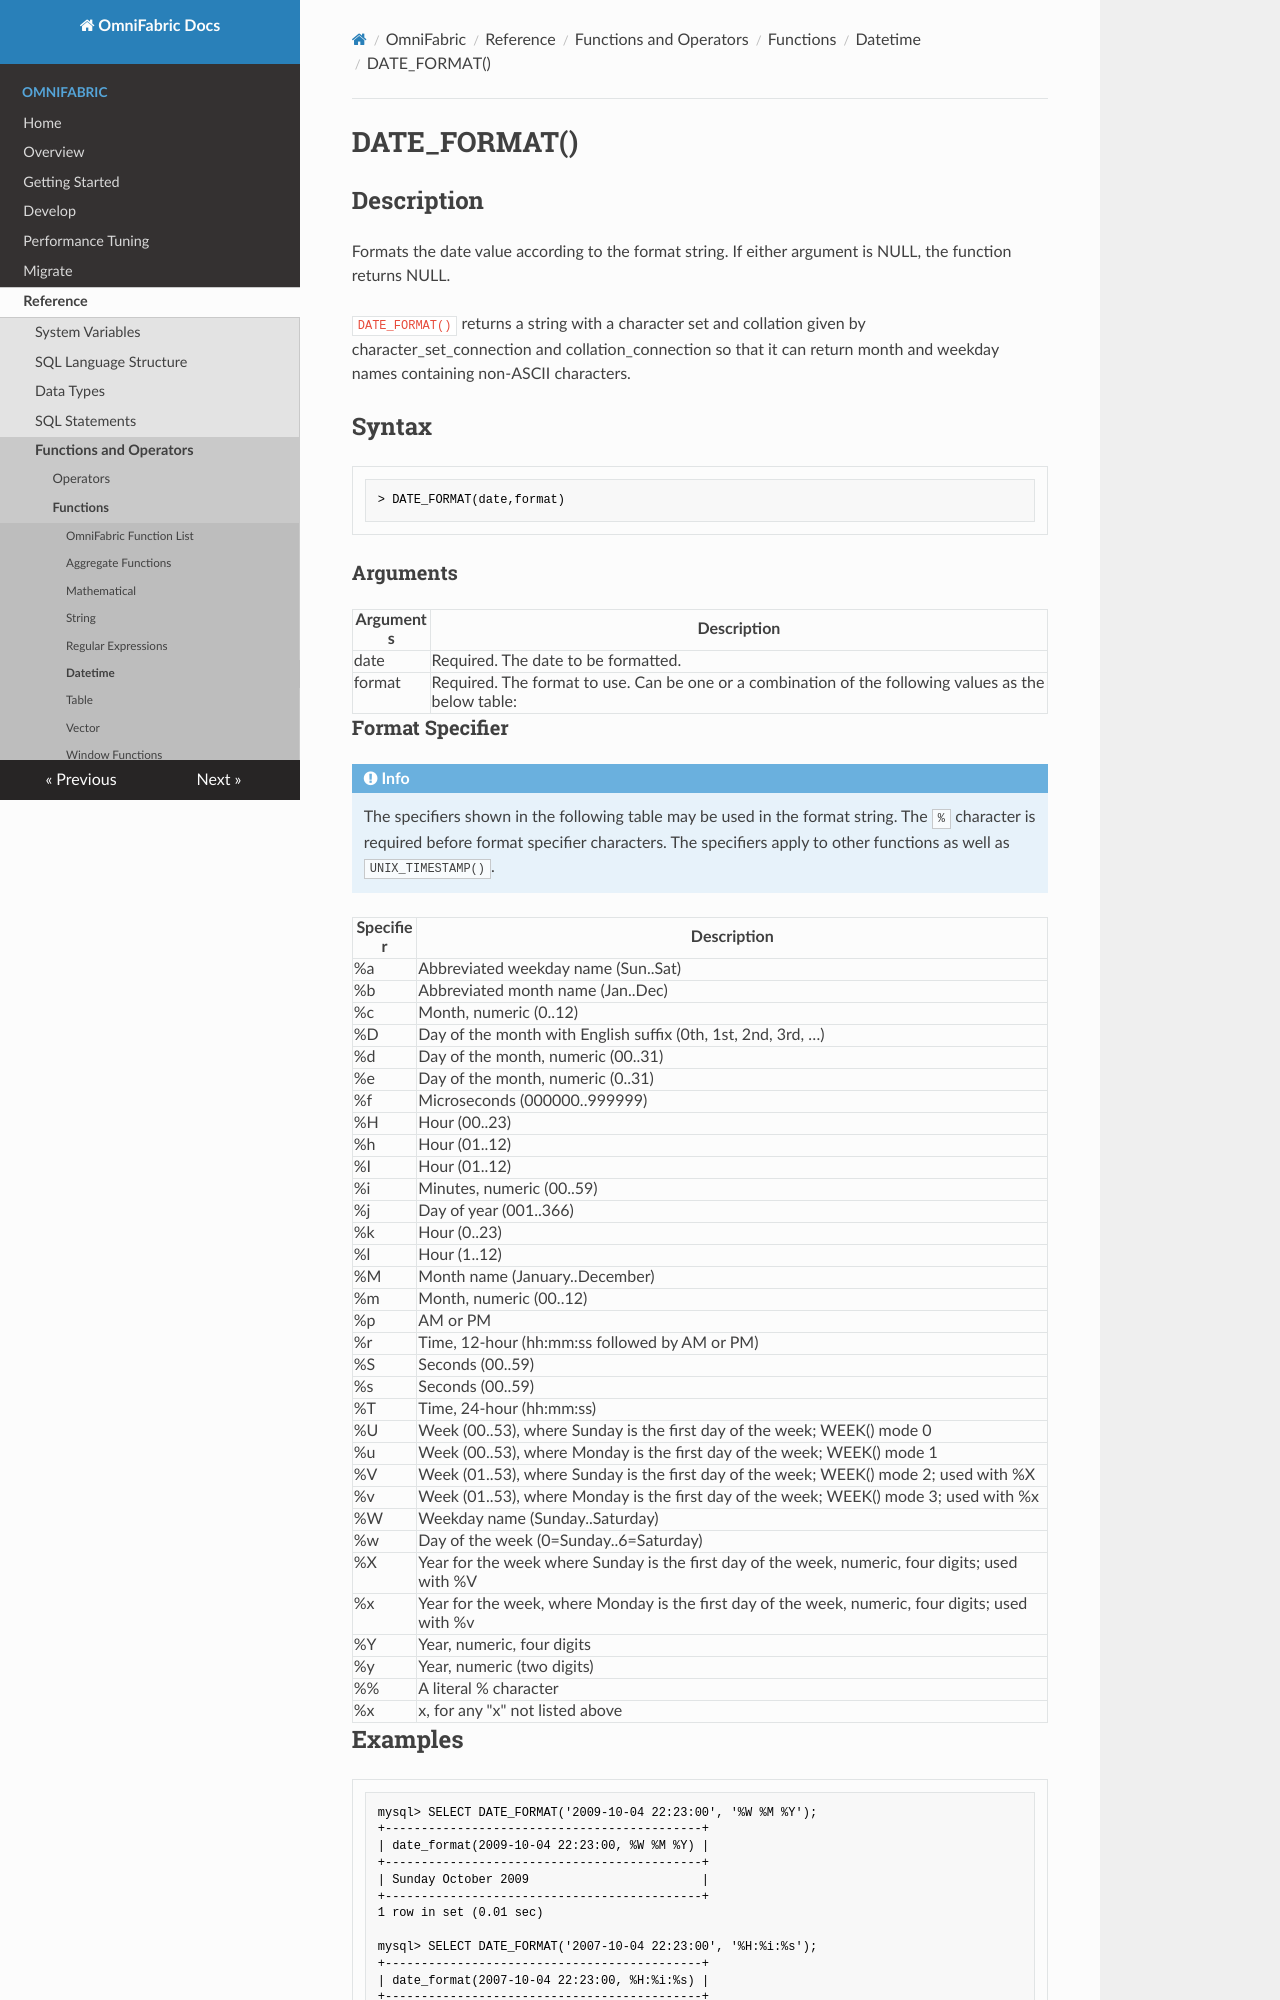

repository: cloudsigma/omnifabric-docs · page: OmniFabric/Reference/Functions-and-Operators/Datetime/date-format/index.html · generator: mkdocs

# **DATE_FORMAT()**

## **Description**

Formats the date value according to the format string. If either argument is NULL, the function returns NULL.

`DATE_FORMAT()` returns a string with a character set and collation given by character_set_connection and collation_connection so that it can return month and weekday names containing non-ASCII characters.

## **Syntax**

```
> DATE_FORMAT(date,format)
```

### **Arguments**

|  Arguments   | Description  |
|  ----  | ----  |
| date  | Required. The date to be formatted. |
| format|Required. The format to use. Can be one or a combination of the following values as the below table:|

### Format Specifier

!!! info
    The specifiers shown in the following table may be used in the format string. The `%` character is required before format specifier characters. The specifiers apply to other functions as well as `UNIX_TIMESTAMP()`.

| **Specifier** | **Description** |
| --- | --- |
| %a | Abbreviated weekday name (Sun..Sat) |
| %b | Abbreviated month name (Jan..Dec) |
| %c | Month, numeric (0..12) |
| %D | Day of the month with English suffix (0th, 1st, 2nd, 3rd, …) |
| %d | Day of the month, numeric (00..31) |
| %e | Day of the month, numeric (0..31) |
| %f | Microseconds (000000..999999) |
| %H | Hour (00..23) |
| %h | Hour (01..12) |
| %I | Hour (01..12) |
| %i | Minutes, numeric (00..59) |
| %j | Day of year (001..366) |
| %k | Hour (0..23) |
| %l | Hour (1..12) |
| %M | Month name (January..December) |
| %m | Month, numeric (00..12) |
| %p | AM or PM |
| %r | Time, 12-hour (hh:mm:ss followed by AM or PM) |
| %S | Seconds (00..59) |
| %s | Seconds (00..59) |
| %T | Time, 24-hour (hh:mm:ss) |
| %U | Week (00..53), where Sunday is the first day of the week; WEEK() mode 0 |
| %u | Week (00..53), where Monday is the first day of the week; WEEK() mode 1 |
| %V | Week (01..53), where Sunday is the first day of the week; WEEK() mode 2; used with %X |
| %v | Week (01..53), where Monday is the first day of the week; WEEK() mode 3; used with %x |
| %W | Weekday name (Sunday..Saturday) |
| %w | Day of the week (0=Sunday..6=Saturday) |
| %X | Year for the week where Sunday is the first day of the week, numeric, four digits; used with %V |
| %x | Year for the week, where Monday is the first day of the week, numeric, four digits; used with %v |
| %Y | Year, numeric, four digits |
| %y | Year, numeric (two digits) |
| %% | A literal % character |
| %x | x, for any "x" not listed above |
